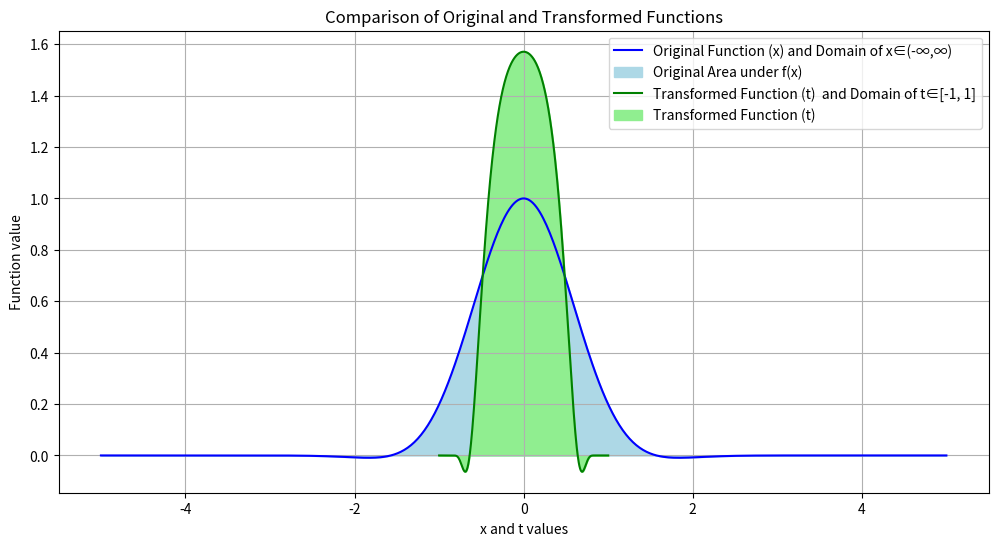

Write the Python code that produced this figure.
import numpy as np 
import matplotlib.pyplot as plt 

def func_original(x):
    return np.exp(-x**2)*np.cos(x)

def transformation(t,lower_limit,upper_limit): 
    if upper_limit == np.inf and lower_limit == -np.inf: 
        return np.tan((np.pi/2)*t) 
    else: 
        return np.tan((np.pi/2)*t)*(upper_limit-lower_limit)/2 
    
def derivative(t,lower_limit,upper_limit): 
    if upper_limit == np.inf and lower_limit == -np.inf:
        return (np.pi/2)*(1/np.cos((np.pi/2)*t)**2)
    else: 
        return (np.pi/2)*(1/np.cos((np.pi/2)*t)**2)*(upper_limit-lower_limit)/2 
    
def func_transform(t,lower_limit,upper_limit):
    s=transformation(t,lower_limit,upper_limit)
    return func_original(s)*derivative(t,lower_limit,upper_limit)

def gauss_legendre(n):
    if n == 2: 
        roots=np.array([-1/np.sqrt(3),1/np.sqrt(3)])
        weights=np.array([1,1])
    elif n == 3: 
        roots=np.array([-np.sqrt(3/5),0,np.sqrt(3/5)])
        weights=np.array([5/9,8/9,5/9])
    else: 
        raise ValueError('Try only for n=2 or n=3 only')
    
    return roots,weights

def gauss_legendre_integration(n,lower_limit,upper_limit): 

    roots,weights=gauss_legendre(n)

    results=[]
    for i in range(n): 
        results.append(weights[i]*func_transform(roots[i],lower_limit,upper_limit))

    integral_value=sum(results)
    return integral_value 

def gauss_hermite_integration(n,lower_limit,upper_limit): 
    if lower_limit != -np.inf and upper_limit != np.inf:
        raise ValueError('Gauss-Hermite Method is only applicable for (-∞, ∞)')
    
    roots,weights=np.polynomial.hermite.hermgauss(n)

    results=[]
    for i in range(n): 
        results.append(weights[i]*func_original(roots[i]))

    results_hermite=sum(results)
    return results_hermite 

lower_limit=-np.inf 
upper_limit= np.inf 

n_pt=3 

result_legendre=gauss_legendre_integration(n_pt,lower_limit,upper_limit)

if lower_limit == -np.inf and upper_limit == np.inf:
    result_hermite = gauss_hermite_integration(n_pt, lower_limit, upper_limit)
else:
    result_hermite = None

print(f"Result using  Gauss-Legendre method: {result_legendre}")
print(f"Result using  Gauss-Hermite method: {result_hermite}") 

error=abs(result_legendre-result_hermite)
print(f'The error between these results is {error}')


t_values=np.linspace(-1,1,500)
x_values=np.linspace(-5,5,500)

original_values=func_original(x_values)

transformed_values=[]
for t in t_values: 
    transformed_values.append(func_transform(t,lower_limit,upper_limit))

plt.figure(figsize=(12,6))

plt.plot(x_values, original_values, label='Original Function (x) and Domain of x∈(-∞,∞)', color='blue')
plt.fill_between(x_values, original_values, label='Original Area under f(x)', color='lightblue')

plt.plot(t_values, transformed_values, label='Transformed Function (t)  and Domain of t∈[-1, 1]', color='green')
plt.fill_between(t_values, transformed_values, label='Transformed Function (t)', color='lightgreen')

plt.title('Comparison of Original and Transformed Functions')
plt.xlabel('x and t values')
plt.ylabel('Function value')
plt.legend()
plt.grid(True)
plt.show() 